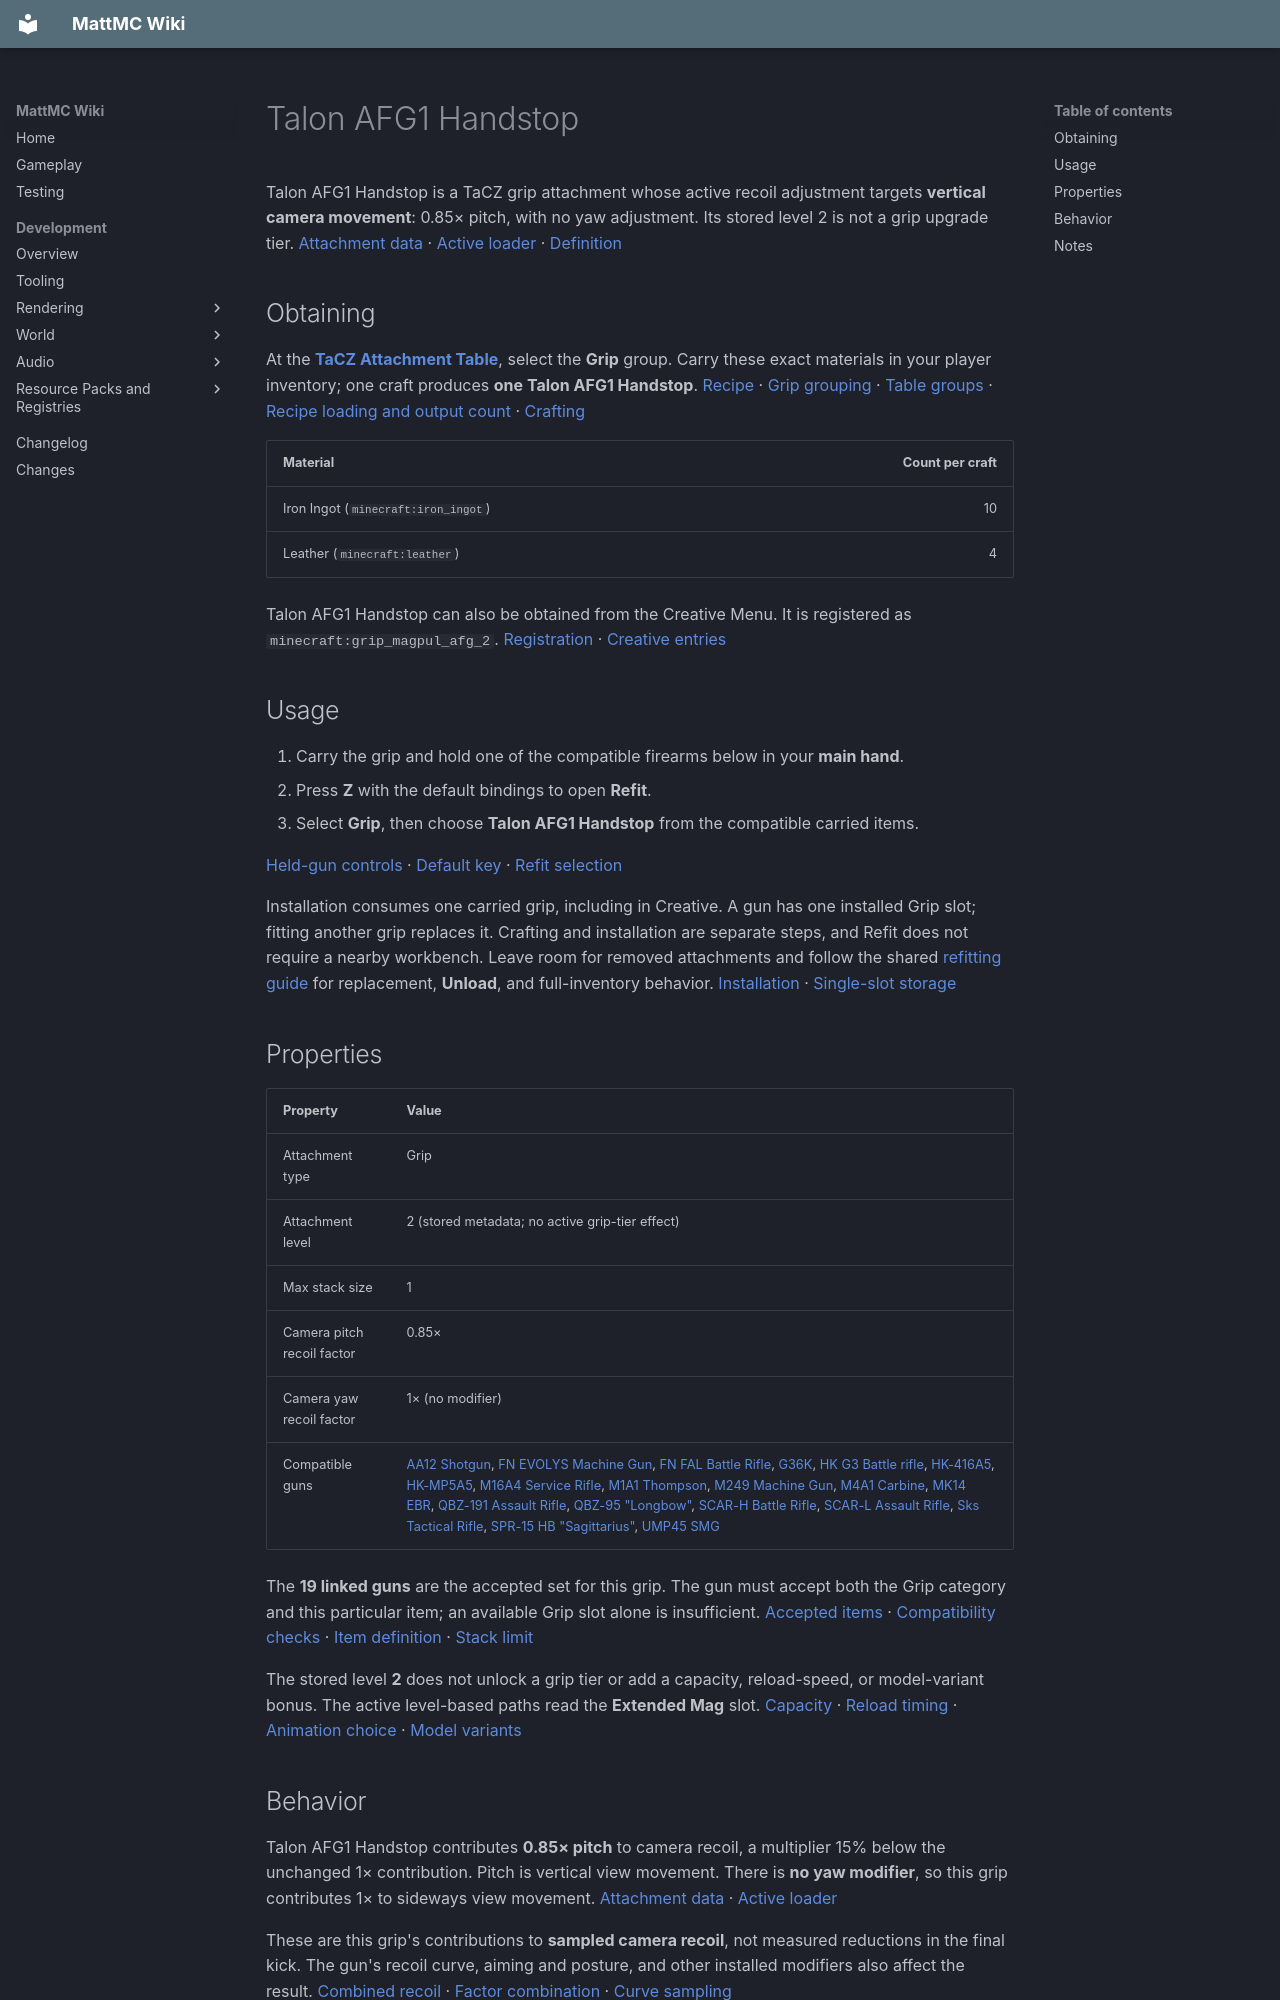

repository: HungLo2020/MattMC · page: gameplay/items/TalonAFG1Handstop/index.html · generator: mkdocs

# Talon AFG1 Handstop

Talon AFG1 Handstop is a TaCZ grip attachment whose active recoil adjustment targets **vertical camera movement**: 0.85× pitch, with no yaw adjustment. Its stored level 2 is not a grip upgrade tier. [Attachment data][data] · [Active loader][recoil-loader] · [Definition][definition]

## Obtaining

At the **[TaCZ Attachment Table](../blocks/TaCZWorkbenches.md#attachment-table)**, select the **Grip** group. Carry these exact materials in your player inventory; one craft produces **one Talon AFG1 Handstop**. [Recipe][recipe] · [Grip grouping][index] · [Table groups][table-groups] · [Recipe loading and output count][recipe-loading] · [Crafting][crafting]

| Material | Count per craft |
| --- | ---: |
| Iron Ingot (`minecraft:iron_ingot`) | 10 |
| Leather (`minecraft:leather`) | 4 |

Talon AFG1 Handstop can also be obtained from the Creative Menu. It is registered as `minecraft:grip_magpul_afg_2`. [Registration][registration] · [Creative entries]

## Usage

1. Carry the grip and hold one of the compatible firearms below in your **main hand**.
2. Press **Z** with the default bindings to open **Refit**.
3. Select **Grip**, then choose **Talon AFG1 Handstop** from the compatible carried items.

[Held-gun controls][input] · [Default key][keys] · [Refit selection][refit-screen]

Installation consumes one carried grip, including in Creative. A gun has one installed Grip slot; fitting another grip replaces it. Crafting and installation are separate steps, and Refit does not require a nearby workbench. Leave room for removed attachments and follow the shared [refitting guide](../mechanics/TaCZFirearms.md#refitting-attachments) for replacement, **Unload**, and full-inventory behavior. [Installation][refit-server] · [Single-slot storage][storage]

## Properties

| Property | Value |
| --- | --- |
| Attachment type | Grip |
| Attachment level | 2 (stored metadata; no active grip-tier effect) |
| Max stack size | 1 |
| Camera pitch recoil factor | 0.85× |
| Camera yaw recoil factor | 1× (no modifier) |
| Compatible guns | [AA12 Shotgun](AA12Shotgun.md), [FN EVOLYS Machine Gun](FNEVOLYSMachineGun.md), [FN FAL Battle Rifle](FNFALBattleRifle.md), [G36K](G36K.md), [HK G3 Battle rifle](HKG3Battlerifle.md), [HK-416A5](HK416A5.md), [HK-MP5A5](HKMP5A5.md), [M16A4 Service Rifle](M16A4ServiceRifle.md), [M1A1 Thompson](M1A1Thompson.md), [M249 Machine Gun](M249MachineGun.md), [M4A1 Carbine](M4A1Carbine.md), [MK14 EBR](MK14EBR.md), [QBZ-191 Assault Rifle](QBZ191AssaultRifle.md), [QBZ-95 "Longbow"](QBZ95Longbow.md), [SCAR-H Battle Rifle](SCARHBattleRifle.md), [SCAR-L Assault Rifle](SCARLAssaultRifle.md), [Sks Tactical Rifle](SksTacticalRifle.md), [SPR-15 HB "Sagittarius"](SPR15HBSagittarius.md), [UMP45 SMG](UMP45SMG.md) |

The **19 linked guns** are the accepted set for this grip. The gun must accept both the Grip category and this particular item; an available Grip slot alone is insufficient. [Accepted items][guns] · [Compatibility checks][fit] · [Item definition][definition] · [Stack limit][registration]

The stored level **2** does not unlock a grip tier or add a capacity, reload-speed, or model-variant bonus. The active level-based paths read the **Extended Mag** slot. [Capacity][level-capacity] · [Reload timing][level-reload] · [Animation choice][level-animation] · [Model variants][level-model]

## Behavior

Talon AFG1 Handstop contributes **0.85× pitch** to camera recoil, a multiplier 15% below the unchanged 1× contribution. Pitch is vertical view movement. There is **no yaw modifier**, so this grip contributes 1× to sideways view movement. [Attachment data][data] · [Active loader][recoil-loader]

These are this grip's contributions to **sampled camera recoil**, not measured reductions in the final kick. The gun's recoil curve, aiming and posture, and other installed modifiers also affect the result. [Combined recoil][combined-recoil] · [Factor combination][recoil-factors] · [Curve sampling][recoil-sampling]

The imported weight, aim-down-sights (`ads`), and `inaccuracy` fields are **inactive here**; do not treat them as working handling bonuses or penalties. The current aiming transition does not use grip ADS values. [Attachment data][data] · [Active loader][recoil-loader] · [Aim transition][aim]

There is **no direct grip-driven spread or damage change** in the reviewed shot calculation. Camera recoil does change view direction, so it can affect where later shots are aimed. The gun-model shoot animation is separate and does not use these camera factors; they do not establish matching reductions in weapon-model kick. [Shot calculation][shots] · [Shot values][shot-values] · [View rotation][camera] · [Shoot animation][model-animation] · [Model sampling][model-sampling]
